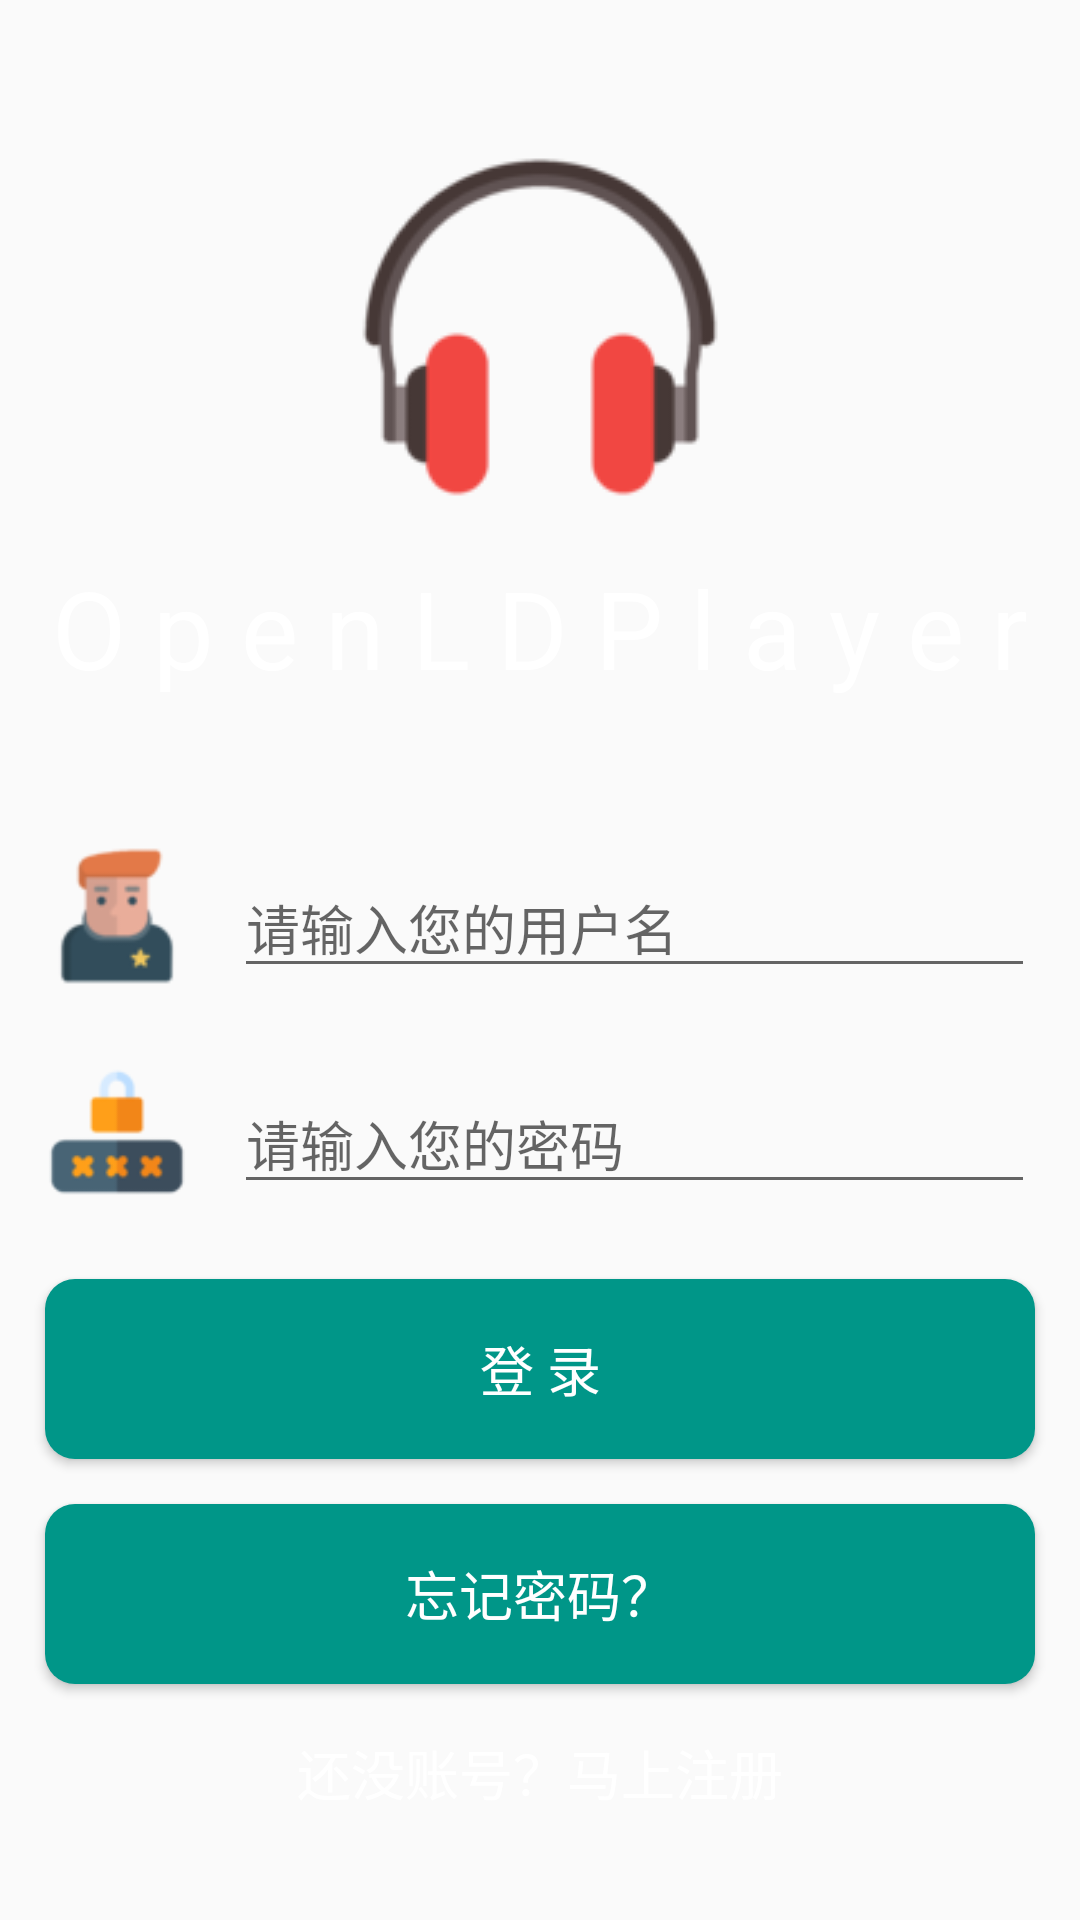

Reconstruct the res/layout file that produces this screen, plus the resources it refers to.
<!-- AndroidManifest.xml: application theme AppTheme -->
<!-- res/layout/activity_login.xml -->
<?xml version="1.0" encoding="utf-8"?>
<LinearLayout xmlns:android="http://schemas.android.com/apk/res/android"
    xmlns:tools="http://schemas.android.com/tools"
    android:layout_width="match_parent"
    android:layout_height="match_parent"
    android:background="@drawable/bg_login"
    android:orientation="vertical"
    tools:context=".activities.login.LoginActivity">

    <ImageView
        android:id="@+id/image_logo"
        android:layout_width="wrap_content"
        android:layout_height="wrap_content"
        android:layout_gravity="center_horizontal"
        android:layout_marginTop="48dp"
        android:src="@drawable/login_logo" />

    <TextView
        android:id="@+id/txt_appname"
        android:layout_width="match_parent"
        android:layout_height="wrap_content"
        android:layout_marginTop="15dp"
        android:gravity="center_horizontal"
        android:text="O p e n L D P l a y e r"
        android:textColor="@color/white"
        android:textSize="36sp" />

    <LinearLayout
        android:layout_width="match_parent"
        android:layout_height="wrap_content"
        android:layout_marginTop="48dp"
        android:orientation="horizontal">

        <ImageView
            android:layout_width="48dp"
            android:layout_height="48dp"
            android:layout_marginLeft="15dp"
            android:layout_marginRight="15dp"
            android:src="@drawable/icon_user" />

        <EditText
            android:id="@+id/edt_username"
            android:layout_width="0dp"
            android:layout_height="wrap_content"
            android:layout_gravity="bottom"
            android:layout_marginRight="15dp"
            android:layout_weight="1"
            android:hint="请输入您的用户名"
            android:lines="1"
            android:textColor="@color/white"
            android:textSize="18sp" />
    </LinearLayout>

    <LinearLayout
        android:layout_width="match_parent"
        android:layout_height="wrap_content"
        android:layout_marginTop="24dp"
        android:orientation="horizontal">

        <ImageView
            android:layout_width="48dp"
            android:layout_height="48dp"
            android:layout_marginLeft="15dp"
            android:layout_marginRight="15dp"
            android:src="@drawable/icon_passwd" />

        <EditText
            android:id="@+id/edt_passwd"
            android:layout_width="0dp"
            android:layout_height="wrap_content"
            android:layout_gravity="bottom"
            android:layout_marginRight="15dp"
            android:layout_weight="1"
            android:hint="请输入您的密码"
            android:lines="1"
            android:textColor="@color/white"
            android:textSize="18sp" />
    </LinearLayout>

    <Button
        android:id="@+id/btn_login"
        android:layout_width="match_parent"
        android:layout_height="60dp"
        android:layout_marginLeft="15dp"
        android:layout_marginTop="25dp"
        android:layout_marginRight="15dp"
        android:background="@drawable/long_btn_shape_change"
        android:text="登 录"
        android:textColor="@color/white"
        android:textSize="18sp"
        android:onClick="onClickLoginBtn"/>

    <Button
        android:id="@+id/btn_forget_passwd"
        android:layout_width="match_parent"
        android:layout_height="60dp"
        android:layout_marginLeft="15dp"
        android:layout_marginTop="15dp"
        android:layout_marginRight="15dp"
        android:background="@drawable/btn_shape_can_click"
        android:text="忘记密码？"
        android:textColor="@color/white"
        android:textSize="18sp"
        android:onClick="onClickForgetBtn"/>

    <TextView
        android:id="@+id/txt_register"
        android:layout_width="match_parent"
        android:layout_height="wrap_content"
        android:layout_marginBottom="36dp"
        android:layout_weight="1"
        android:gravity="bottom|center_horizontal"
        android:onClick="onClickRegisterTxt"
        android:text="还没账号？马上注册"
        android:textColor="@color/white"
        android:textSize="18sp" />
</LinearLayout>
<!-- resources referenced by this layout -->
<resources>
  <color name="white">#ffffff</color>
  <!-- drawable btn_shape_can_click (drawable) -->
  <?xml version="1.0" encoding="utf-8"?>
  <shape xmlns:android="http://schemas.android.com/apk/res/android"
      android:shape="rectangle">
      <solid android:color="@color/teal_500" />
      <corners android:radius="10dp" />
  </shape>
  <!-- drawable icon_passwd: png bitmap (drawable, 3094 bytes) -->
  <!-- drawable icon_user: png bitmap (drawable, 2988 bytes) -->
  <!-- drawable login_logo: png bitmap (drawable, 5846 bytes) -->
  <!-- drawable long_btn_shape_change (drawable) -->
  <?xml version="1.0" encoding="utf-8"?>
  <selector xmlns:android="http://schemas.android.com/apk/res/android">
      <item android:drawable="@drawable/btn_shape_cannot_click" android:state_enabled="false"/>
      <item android:drawable="@drawable/btn_shape_can_click" android:state_enabled="true"/>
  </selector>
  <style name="AppTheme" parent="Theme.AppCompat.Light.DarkActionBar">
          
          <item name="colorPrimary">@color/colorPrimary</item>
          <item name="colorPrimaryDark">@color/colorPrimaryDark</item>
          <item name="colorAccent">@color/teal_500</item>
      </style>
  <color name="teal_500">#009688</color>
  <!-- drawable btn_shape_cannot_click (drawable) -->
  <?xml version="1.0" encoding="utf-8"?>
  <shape xmlns:android="http://schemas.android.com/apk/res/android"
      android:shape="rectangle">
      <solid android:color="@color/teal_100" />
      <corners android:radius="10dp" />
  </shape>
  <color name="colorPrimary">#008577</color>
  <color name="colorPrimaryDark">#00574B</color>
  <color name="teal_100">#b2dfdb</color>
</resources>
